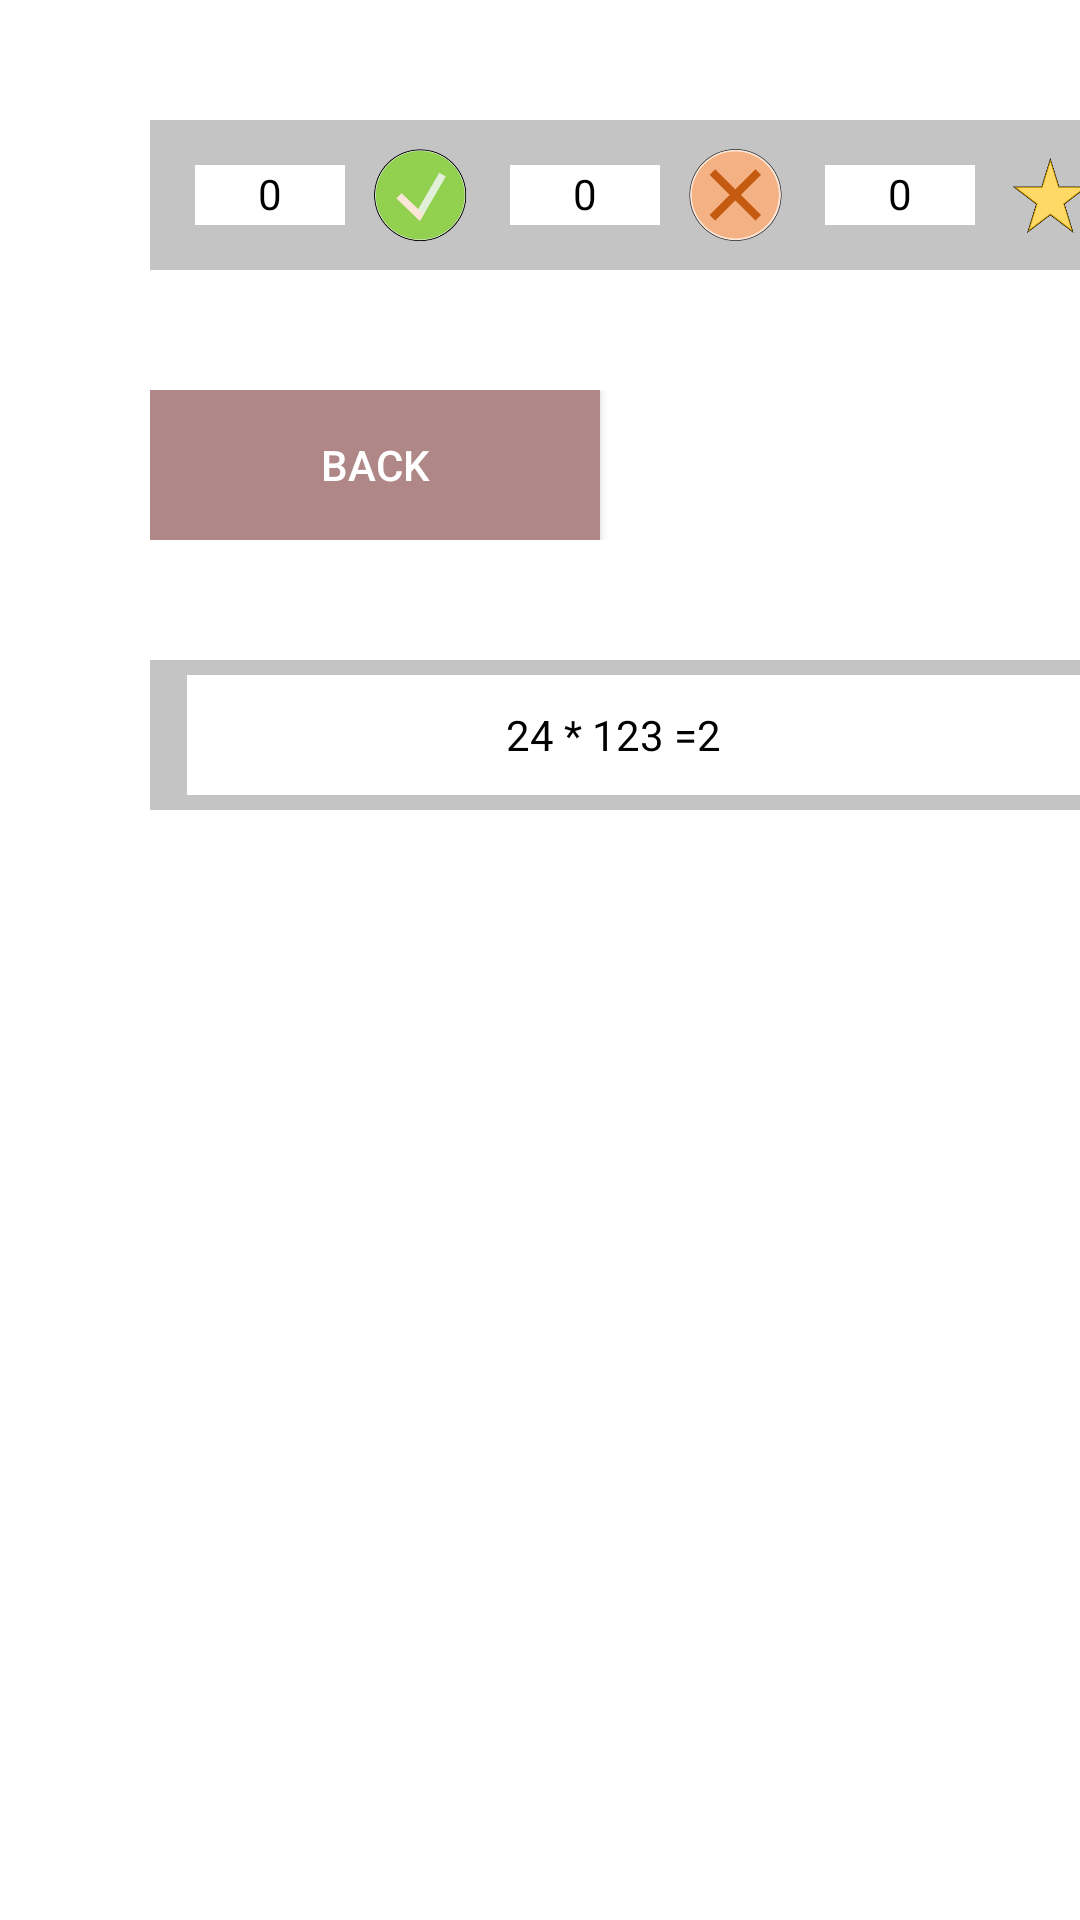

The Android layout XML behind this screen, and the referenced resources:
<!-- AndroidManifest.xml: application theme Theme.Fast_Calculator -->
<!-- res/layout/activity_calc.xml -->
<?xml version="1.0" encoding="utf-8"?>
<androidx.constraintlayout.widget.ConstraintLayout xmlns:android="http://schemas.android.com/apk/res/android"
    xmlns:app="http://schemas.android.com/apk/res-auto"
    xmlns:tools="http://schemas.android.com/tools"
    android:layout_width="match_parent"
    android:layout_height="match_parent"
    tools:context=".Calc_Activity">

    <LinearLayout
        android:layout_width="wrap_content"
        android:layout_height="wrap_content"
        android:orientation="horizontal"
        tools:ignore="MissingConstraints">

        <LinearLayout
            android:layout_width="match_parent"
            android:layout_height="match_parent"
            android:orientation="vertical"
            android:weightSum="100">

            <LinearLayout
                android:layout_width="match_parent"
                android:layout_height="50dp"
                android:orientation="horizontal"
                android:layout_marginStart="50dp"
                android:layout_marginTop="40dp"
                android:background="#C4C4C4">

                <TextView
                    android:id="@+id/correct_txt"
                    android:layout_width="50sp"
                    android:layout_marginStart="15dp"
                    android:layout_gravity="center"
                    android:text="0"
                    android:textAlignment="center"
                    android:textColor="#000000"
                    android:background="@color/white"
                    android:layout_height="20dp"
                    android:textSize="14sp"/>


                <ImageView
                    android:layout_width="50dp"
                    android:layout_height="wrap_content"
                    app:srcCompat="@mipmap/checked_pic_foreground" />

                <TextView
                    android:id="@+id/wrong_txt"
                    android:layout_width="50sp"
                    android:layout_height="20dp"
                    android:layout_marginStart="5dp"
                    android:layout_gravity="center"
                    android:text="0"
                    android:textAlignment="center"
                    android:textColor="#000000"
                    android:background="@color/white"
                    android:textSize="14sp"/>

                <ImageView
                    android:layout_width="50dp"
                    android:layout_height="wrap_content"
                    app:srcCompat="@mipmap/wrong_pic_foreground" />

                <TextView
                    android:id="@+id/highscore_txt"
                    android:layout_width="50sp"
                    android:layout_height="20dp"
                    android:layout_marginStart="5dp"
                    android:layout_gravity="center"
                    android:text="0"
                    android:textAlignment="center"
                    android:textColor="#000000"
                    android:background="@color/white"
                    android:textSize="14sp"/>

                <ImageView
                    android:layout_width="50dp"
                    android:layout_height="wrap_content"
                    app:srcCompat="@mipmap/score_pic_foreground" />

            </LinearLayout>

            <LinearLayout
                android:layout_width="match_parent"
                android:layout_height="50dp"
                android:orientation="horizontal"
                android:layout_marginStart="50dp"
                android:layout_marginTop="40dp">

                <Button
                    style="@style/Widget.AppCompat.Button.Colored"
                    android:layout_width="150dp"
                    android:layout_height="match_parent"
                    android:background="@color/teal_700"
                    android:backgroundTint="#AF8787"
                    android:text="Back"
                    android:textSize="14sp" />

            </LinearLayout>

            <LinearLayout
                android:layout_width="match_parent"
                android:layout_height="50dp"
                android:orientation="horizontal"
                android:layout_marginStart="50dp"
                android:layout_marginTop="40dp"
                android:background="#C4C4C4">

                <TextView
                    android:id="@+id/calculation_text"
                    android:layout_width="170dp"
                    android:layout_height="40dp"
                    android:layout_marginStart="12.25dp"
                    android:background="@color/white"
                    android:text="24 * 123 ="
                    android:textAlignment="textEnd"
                    android:layout_gravity="center"
                    android:gravity="center"
                    android:textColor="#000000"
                    tools:ignore="RtlCompat" />

                <EditText
                    android:id="@+id/result_edt"
                    android:layout_width="130dp"
                    android:layout_height="40dp"
                    android:textAlignment="textStart"
                    android:layout_gravity="center"
                    android:background="@color/white"
                    android:textColor="#000000"
                    android:text="2"
                    android:inputType="number"
                    android:textSize="14sp"
                    tools:ignore="RtlCompat" />

            </LinearLayout>

        </LinearLayout>

    </LinearLayout>

</androidx.constraintlayout.widget.ConstraintLayout>
<!-- resources referenced by this layout -->
<resources>
  <!-- mipmap checked_pic_foreground: png bitmap (mipmap-hdpi, 4899 bytes) -->
  <!-- mipmap score_pic_foreground: png bitmap (mipmap-hdpi, 3675 bytes) -->
  <!-- mipmap wrong_pic_foreground: png bitmap (mipmap-hdpi, 5583 bytes) -->
  <style name="Theme.Fast_Calculator" parent="Theme.MaterialComponents.DayNight.DarkActionBar">
          
          <item name="colorPrimary">@color/purple_500</item>
          <item name="colorPrimaryVariant">@color/purple_700</item>
          <item name="colorOnPrimary">@color/white</item>
          
          <item name="colorSecondary">@color/teal_200</item>
          <item name="colorSecondaryVariant">@color/teal_700</item>
          <item name="colorOnSecondary">@color/black</item>
          
          <item name="android:statusBarColor" tools:targetApi="l">?attr/colorPrimaryVariant</item>
          
      </style>
  <!-- not gathered from this repository: default colours our renderer supplied (Android Studio template values) -->
  <color name="purple_500">#FF6200EE</color>
  <color name="purple_700">#FF3700B3</color>
  <color name="teal_200">#FF03DAC5</color>
  <color name="teal_700">#FF018786</color>
  <color name="black">#FF000000</color>
  <color name="white">#FFFFFFFF</color>
</resources>
